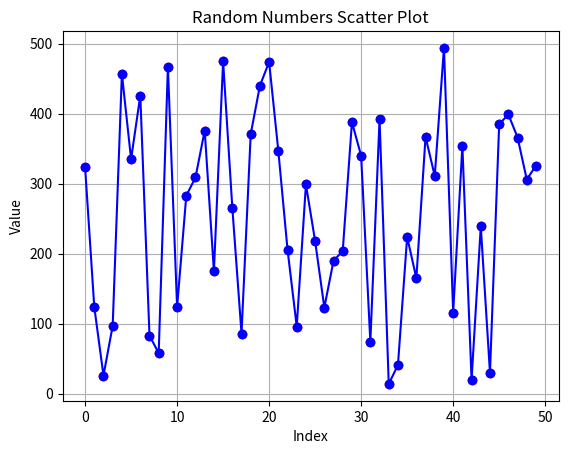

Recreate this plot in Python.
var1 = 2
var2 = 'a'

print(var1)
print(var2)

if var1 == 2:
    print('var1 is 2')
if var2 == 'a':
    print('var2 is a')

# Range
numbers = range(1, 11)

print('Numbers from 1 to 10:')
for number in numbers:
    print(number)

# Functions
def add_numbers(numbers):
    total = 0
    for number in numbers:
        total += number
    return total
result = add_numbers(numbers)
print('The sum of numbers from 1 to 10 is:', result)

# Lists

cities = ['New York', 'Los Angeles', 'Chicago', 'Houston', 'Phoenix', 'Philadelphia', 'San Antonio', 'San Diego', 'Dallas', 'San Jose']

print('Cities list:')
for city in cities:
    print(city)
print('Cities in uppercase:')
for city in cities:
    print(city.upper())

print('Slice of cities:')
print(cities[2:5])  # Slicing cities from index 2 to 4

# Number of cities
print('Number of cities:', len(cities))
# Check if a city is in the list
city_to_check = 'Chicago'
if city_to_check in cities:
    print(f'{city_to_check} is in the list of cities.')

# Find index of a city
city_index = cities.index('Los Angeles')
print(f'Index of Los Angeles: {city_index}')



#Tupple
cities_tuple = ('New York', 'Los Angeles', 'Chicago', 'Houston', 'Phoenix', 'Philadelphia', 'San Antonio', 'San Diego', 'Dallas', 'San Jose')
print('Cities tuple:')
for city in cities_tuple:
    print(city)

# Set
numbers_set = {1, 2, 3, 4, 5, 6, 7, 8, 9, 10}
print('Numbers set:')   
for number in numbers_set:
    print(number)

# Set with random numbers between 1 and 20
import random
random_numbers_set = {random.randint(1, 20) for _ in range(10)}
print('Random numbers set (between 1 and 20):')
for number in random_numbers_set:
    print(number)


# Union of sets numers_set and random_numbers_set
union_set = numbers_set.union(random_numbers_set)
print('Union of numbers_set and random_numbers_set:')
for number in union_set:
    print(number)
# Intersection of sets numbers_set and random_numbers_set
intersection_set = numbers_set.intersection(random_numbers_set)
print('Intersection of numbers_set and random_numbers_set:')
for number in intersection_set:
    print(number)
# Difference of sets numbers_set and random_numbers_set
difference_set = numbers_set.difference(random_numbers_set)
print('Difference of numbers_set and random_numbers_set:')
for number in difference_set:
    print(number)
# Symmetric difference of sets numbers_set and random_numbers_set
symmetric_difference_set = numbers_set.symmetric_difference(random_numbers_set)
print('Symmetric difference of numbers_set and random_numbers_set:')
for number in symmetric_difference_set:
    print(number)

# Dictionary
cities_dict = { 1: 'New York', 2: 'Los Angeles', 3: 'Chicago', 4: 'Houston', 5: 'Phoenix'}
print('Cities dictionary:')
for key, value in cities_dict.items():
    print(f'Key: {key}, Value: {value}')
# Accessing a value by key
city_value = cities_dict.get(3)
print(f'City with key 3: {city_value}')
# Adding a new key-value pair
cities_dict[6] = 'Philadelphia'
print('Updated cities dictionary after adding Philadelphia:')
for key, value in cities_dict.items():
    print(f'Key: {key}, Value: {value}')
# Removing a key-value pair
del cities_dict[2]  # Removing Los Angeles
print('Updated cities dictionary after removing Los Angeles:')
for key, value in cities_dict.items():
    print(f'Key: {key}, Value: {value}')
# Nested dictionary
nested_cities_dict = {
    'USA': {
        'New York': 'NY',
        'Los Angeles': 'CA',
        'Chicago': 'IL'
    },
    'Canada': {
        'Toronto': 'ON',
        'Vancouver': 'BC',
        'Montreal': 'QC'
    }
}
print('Nested cities dictionary:')
for country, cities in nested_cities_dict.items():
    print(f'Country: {country}')
    for city, state in cities.items():
        print(f'  City: {city}, State/Province: {state}')


# Strings
text = "Hello, World!"
print("Original text:", text)

# Length of the string
print("Length of the string:", len(text))

# Convert to uppercase
print("Uppercase:", text.upper())

# Convert to lowercase
print("Lowercase:", text.lower())

# Replace a substring
replaced_text = text.replace("World", "Python")
print("Replaced text:", replaced_text)

# Split the string into words
words = text.split()
print("Words in the string:", words)
  


#Functional programming
ints_list = [1, 2, 3, 4, 5]
print('Int list:', ints_list)
def square(x):
    return x * x
#squared_list = list(map(square, ints_list))
squared_list = list(map(lambda x: x * x, ints_list))
print("Squared list using map:", squared_list)
filtered_list = list(filter(lambda x: x%2==0, ints_list))
print("Filtered list (even numbers) using filter:", filtered_list)
# Reduce function
from functools import reduce
def add(x, y):
    return x + y
sum_of_list = reduce(add, ints_list)
print("Sum of list using reduce:", sum_of_list)
# List comprehensions

# Modules
import math
print("Square root of 16 using math module:", math.sqrt(16))
# Importing a specific function from a module
from math import pow
print("2 raised to the power of 3 using pow function:", pow(2, 3))
# Importing a module with an alias
import random as rnd
print("Random integer between 1 and 10 using random module:", rnd.randint(1, 10))

# Create a random list with 50 numbers between 1 and 500 using random module
random_list = [rnd.randint(1, 500) for _ in range(50)]

# Find mean median mode standard deviation and variance of the random list
import statistics
mean_value = statistics.mean(random_list)
median_value = statistics.median(random_list)
mode_value = statistics.mode(random_list)
std_dev_value = statistics.stdev(random_list)
variance_value = statistics.variance(random_list)
print("Mean of random list:", mean_value)
print("Median of random list:", median_value)
print("Mode of random list:", mode_value)    
print("Standard Deviation of random list:", std_dev_value)
print("Variance of random list:", variance_value)   

# Plotting the random list using matplotlib
import matplotlib.pyplot as plt
plt.plot(random_list, marker='o', linestyle='-', color='b')
plt.title('Random Numbers Plot')
plt.xlabel('Index')
plt.ylabel('Value')
plt.grid(True)
plt.show()

# Create a scatter plot of the random list
plt.scatter(range(len(random_list)), random_list, color='r')
plt.title('Random Numbers Scatter Plot')
plt.xlabel('Index')
plt.ylabel('Value')
plt.grid(True)
plt.show()





